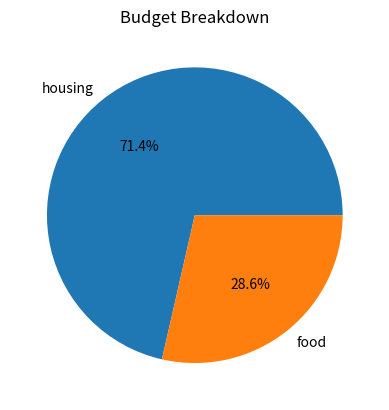

Reproduce this figure in Python.
# budget_sync.py

import datetime
import matplotlib.pyplot as plt
from typing import Dict, List

class User:
    """Represents a user with a unique profile and permissions."""
    
    def __init__(self, username: str, password: str):
        self.username = username
        self.password = password
        self.budgets = {}  # Dictionary to store budgets with their permissions

    def add_budget(self, budget_name: str, permission: str):
        """Adds a budget to the user's profile with the specified permission."""
        self.budgets[budget_name] = permission

    def remove_budget(self, budget_name: str):
        """Removes a budget from the user's profile."""
        if budget_name in self.budgets:
            del self.budgets[budget_name]


class Budget:
    """Represents a shared budget with goals, categories, and users."""
    
    def __init__(self, name: str):
        self.name = name
        self.goals = {}  # Dictionary to store budget goals
        self.categories = {}  # Dictionary to store budget categories
        self.users = {}  # Dictionary to store users with their permissions

    def add_goal(self, goal_name: str, target_amount: float):
        """Adds a budget goal with a target amount."""
        self.goals[goal_name] = target_amount

    def add_category(self, category_name: str):
        """Adds a budget category."""
        self.categories[category_name] = 0.0  # Initialize category amount to 0.0

    def add_user(self, user: User, permission: str):
        """Adds a user to the budget with the specified permission."""
        self.users[user.username] = permission

    def update_category_amount(self, category_name: str, amount: float):
        """Updates the amount of a budget category."""
        if category_name in self.categories:
            self.categories[category_name] += amount

    def get_total_budget(self):
        """Calculates the total budget by summing up all category amounts."""
        return sum(self.categories.values())

    def get_spending_breakdown(self):
        """Returns a dictionary with the spending breakdown of each category."""
        return self.categories


class BudgetSync:
    """Represents the BudgetSync application."""
    
    def __init__(self):
        self.users = {}  # Dictionary to store users
        self.budgets = {}  # Dictionary to store budgets

    def sign_up(self, username: str, password: str):
        """Creates a new user account."""
        self.users[username] = User(username, password)

    def log_in(self, username: str, password: str):
        """Logs in an existing user."""
        if username in self.users and self.users[username].password == password:
            return self.users[username]
        else:
            return None

    def create_budget(self, budget_name: str):
        """Creates a new shared budget."""
        self.budgets[budget_name] = Budget(budget_name)

    def get_budget(self, budget_name: str):
        """Returns a budget by its name."""
        if budget_name in self.budgets:
            return self.budgets[budget_name]
        else:
            return None

    def visualize_budget_breakdown(self, budget_name: str):
        """Visualizes the budget breakdown using a pie chart."""
        budget = self.get_budget(budget_name)
        if budget:
            categories = budget.get_spending_breakdown()
            labels = list(categories.keys())
            sizes = list(categories.values())
            plt.pie(sizes, labels=labels, autopct='%1.1f%%')
            plt.title('Budget Breakdown')
            plt.show()


def main():
    budget_sync = BudgetSync()

    # Sign up users
    budget_sync.sign_up('user1', 'password1')
    budget_sync.sign_up('user2', 'password2')

    # Log in users
    user1 = budget_sync.log_in('user1', 'password1')
    user2 = budget_sync.log_in('user2', 'password2')

    # Create a shared budget
    budget_sync.create_budget('shared_budget')

    # Get the shared budget
    budget = budget_sync.get_budget('shared_budget')

    # Add users to the budget
    budget.add_user(user1, 'edit')
    budget.add_user(user2, 'view-only')

    # Add budget goals and categories
    budget.add_goal('save_for_vacation', 1000.0)
    budget.add_category('housing')
    budget.add_category('food')

    # Update category amounts
    budget.update_category_amount('housing', 500.0)
    budget.update_category_amount('food', 200.0)

    # Visualize budget breakdown
    budget_sync.visualize_budget_breakdown('shared_budget')

    # Print total budget and spending breakdown
    print('Total Budget:', budget.get_total_budget())
    print('Spending Breakdown:', budget.get_spending_breakdown())


if __name__ == '__main__':
    main()